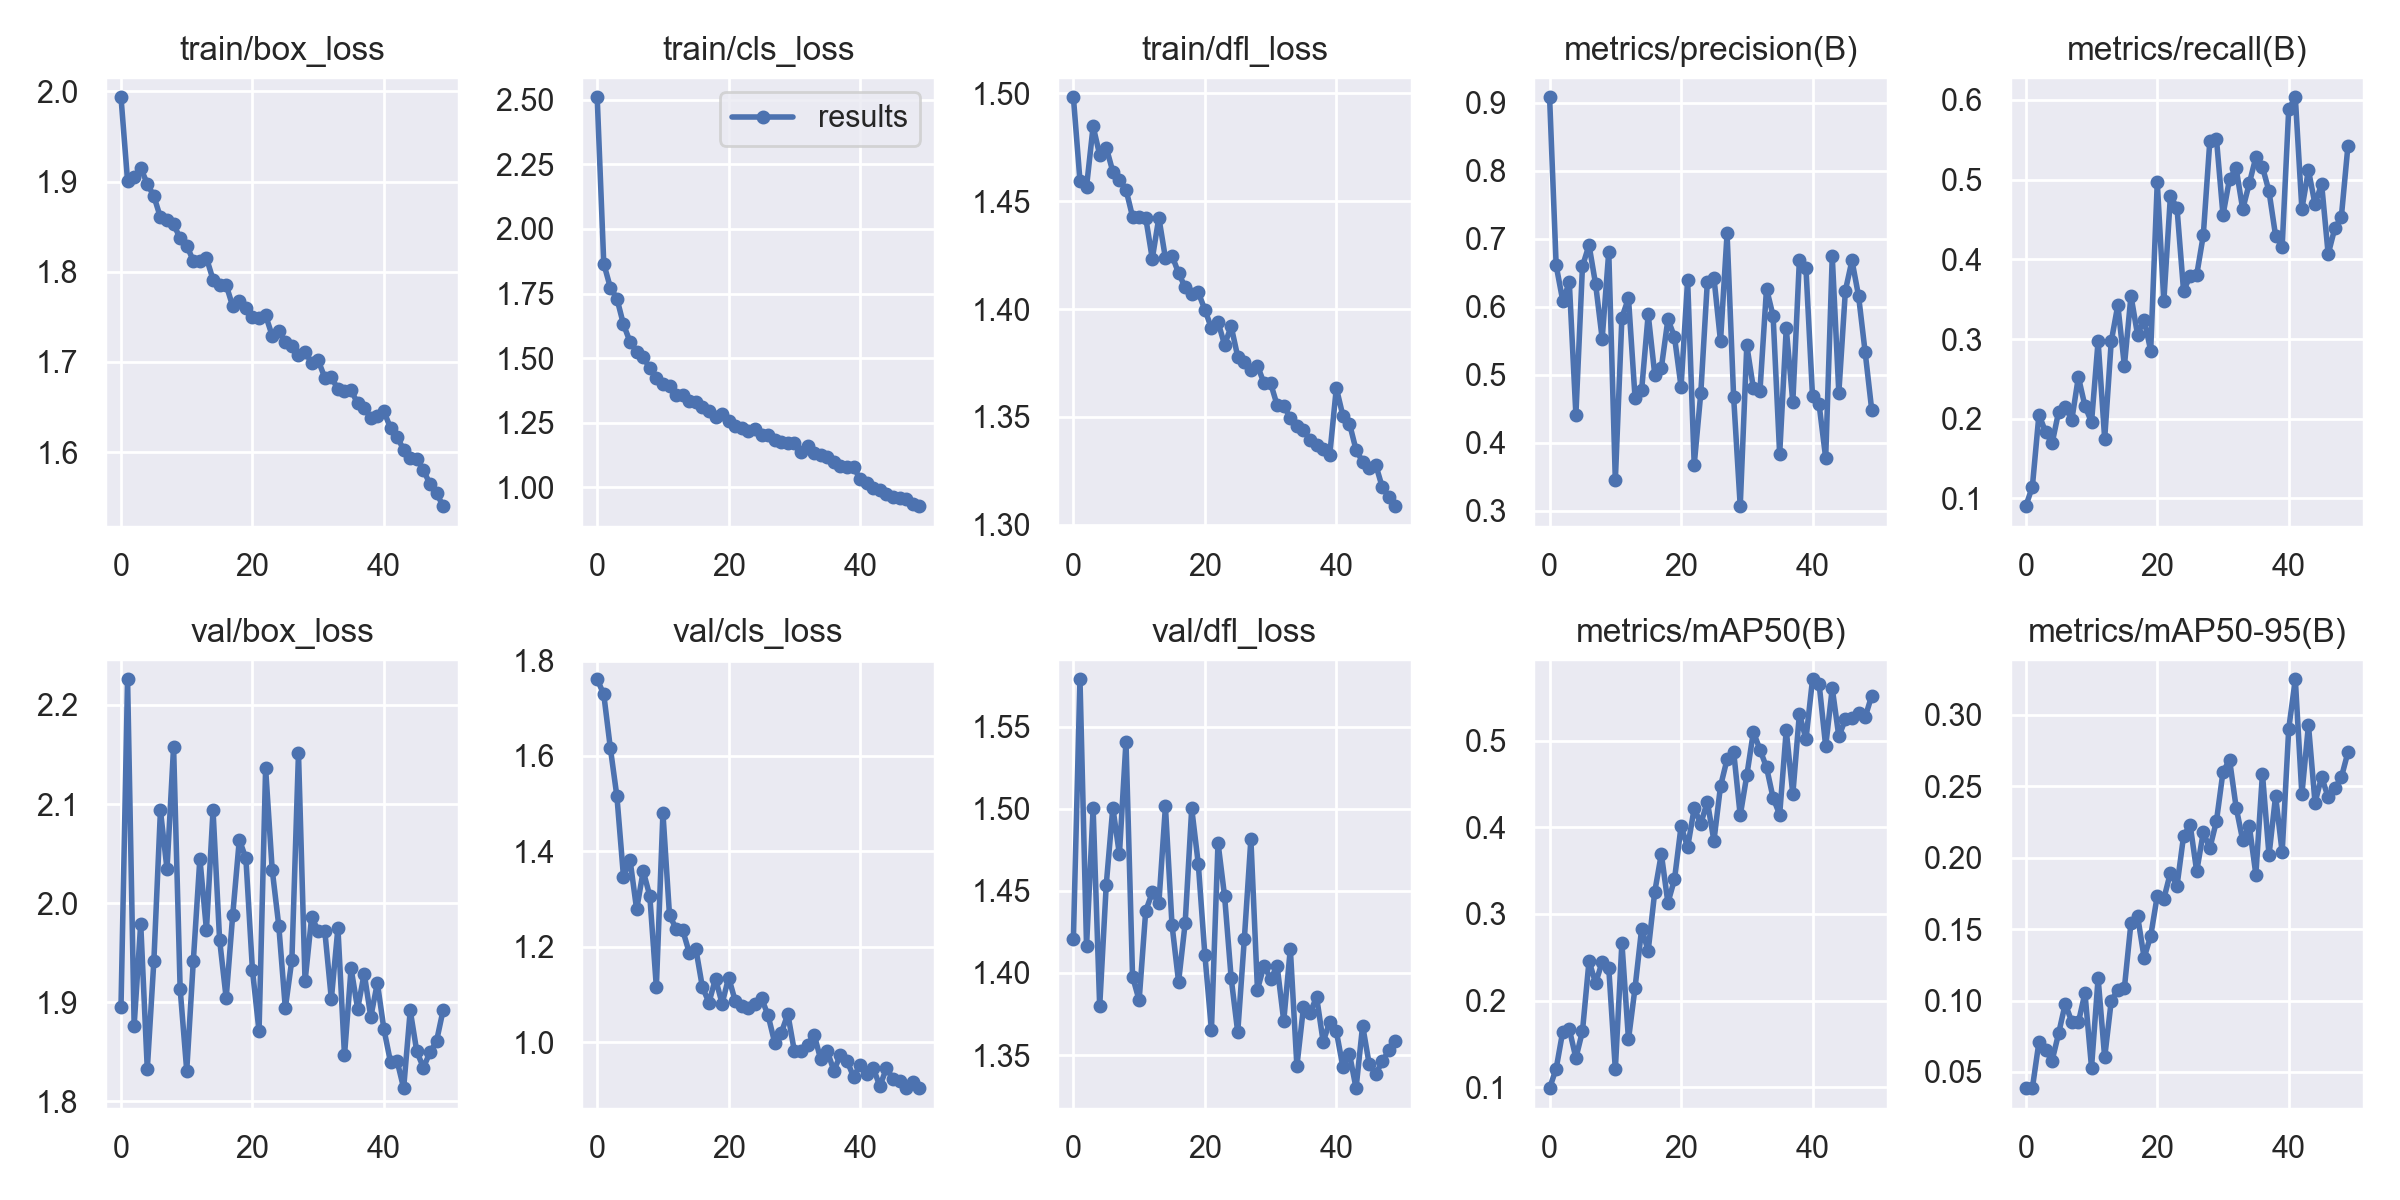

Data behind this chart, as committed beside it:
epoch, train/box_loss, train/cls_loss, train/dfl_loss, metrics/precision(B), metrics/recall(B), metrics/mAP50(B), metrics/mAP50-95(B), val/box_loss, val/cls_loss, val/dfl_loss, lr/pg0, lr/pg1, lr/pg2
0, 1.994, 2.51, 1.498, 0.9083, 0.09028, 0.09873, 0.03867, 1.895, 1.761, 1.421, 0.07011, 0.003321, 0.003321
1, 1.901, 1.866, 1.46, 0.6609, 0.1147, 0.1213, 0.03869, 2.226, 1.729, 1.579, 0.03998, 0.006522, 0.006522
2, 1.905, 1.773, 1.457, 0.6091, 0.205, 0.1642, 0.07094, 1.877, 1.617, 1.416, 0.009719, 0.009592, 0.009592
3, 1.915, 1.731, 1.485, 0.6359, 0.1838, 0.1669, 0.06514, 1.979, 1.515, 1.5, 0.009406, 0.009406, 0.009406
4, 1.898, 1.63, 1.472, 0.4415, 0.169, 0.1335, 0.05793, 1.833, 1.347, 1.38, 0.009406, 0.009406, 0.009406
5, 1.884, 1.563, 1.475, 0.6597, 0.2089, 0.1646, 0.07708, 1.942, 1.382, 1.454, 0.009208, 0.009208, 0.009208
6, 1.86, 1.526, 1.464, 0.6909, 0.2145, 0.2457, 0.09774, 2.094, 1.278, 1.501, 0.00901, 0.00901, 0.00901
7, 1.857, 1.504, 1.46, 0.6333, 0.1986, 0.22, 0.08509, 2.034, 1.359, 1.472, 0.008812, 0.008812, 0.008812
8, 1.853, 1.462, 1.455, 0.5533, 0.2523, 0.2446, 0.08473, 2.158, 1.307, 1.541, 0.008614, 0.008614, 0.008614
9, 1.837, 1.423, 1.443, 0.6808, 0.216, 0.2377, 0.1052, 1.913, 1.115, 1.398, 0.008416, 0.008416, 0.008416
10, 1.829, 1.399, 1.443, 0.3449, 0.1957, 0.1204, 0.0531, 1.831, 1.48, 1.383, 0.008218, 0.008218, 0.008218
11, 1.812, 1.392, 1.442, 0.5843, 0.2972, 0.2667, 0.1157, 1.942, 1.266, 1.438, 0.00802, 0.00802, 0.00802
12, 1.811, 1.356, 1.423, 0.6129, 0.1748, 0.155, 0.06018, 2.045, 1.238, 1.449, 0.007822, 0.007822, 0.007822
13, 1.815, 1.359, 1.442, 0.4664, 0.2969, 0.2147, 0.09965, 1.973, 1.235, 1.442, 0.007624, 0.007624, 0.007624
14, 1.791, 1.333, 1.424, 0.4775, 0.3425, 0.2828, 0.1077, 2.094, 1.188, 1.501, 0.007426, 0.007426, 0.007426
15, 1.785, 1.331, 1.425, 0.589, 0.2664, 0.2577, 0.1089, 1.963, 1.196, 1.429, 0.007228, 0.007228, 0.007228
16, 1.785, 1.311, 1.417, 0.5002, 0.3542, 0.3257, 0.1543, 1.904, 1.115, 1.395, 0.00703, 0.00703, 0.00703
17, 1.762, 1.296, 1.41, 0.5104, 0.3055, 0.3693, 0.1593, 1.988, 1.083, 1.43, 0.006832, 0.006832, 0.006832
18, 1.768, 1.272, 1.407, 0.5817, 0.3241, 0.3129, 0.1299, 2.064, 1.133, 1.5, 0.006634, 0.006634, 0.006634
19, 1.76, 1.284, 1.408, 0.5559, 0.2855, 0.3399, 0.1451, 2.045, 1.081, 1.466, 0.006436, 0.006436, 0.006436
20, 1.75, 1.258, 1.4, 0.4824, 0.4966, 0.4013, 0.1733, 1.932, 1.135, 1.411, 0.006238, 0.006238, 0.006238
21, 1.749, 1.238, 1.391, 0.6395, 0.3476, 0.3771, 0.1712, 1.871, 1.086, 1.365, 0.00604, 0.00604, 0.00604
22, 1.752, 1.23, 1.394, 0.3679, 0.4795, 0.4221, 0.1894, 2.136, 1.075, 1.479, 0.005842, 0.005842, 0.005842
23, 1.729, 1.218, 1.383, 0.4732, 0.4646, 0.4043, 0.1801, 2.034, 1.071, 1.447, 0.005644, 0.005644, 0.005644
24, 1.734, 1.224, 1.392, 0.6371, 0.3604, 0.4296, 0.2149, 1.977, 1.08, 1.397, 0.005446, 0.005446, 0.005446
25, 1.722, 1.204, 1.378, 0.6431, 0.3789, 0.3846, 0.223, 1.894, 1.092, 1.364, 0.005248, 0.005248, 0.005248
26, 1.717, 1.204, 1.375, 0.5495, 0.3804, 0.4476, 0.1903, 1.943, 1.056, 1.42, 0.00505, 0.00505, 0.00505
27, 1.708, 1.182, 1.372, 0.708, 0.43, 0.4787, 0.2176, 2.151, 0.9987, 1.481, 0.004852, 0.004852, 0.004852
28, 1.711, 1.176, 1.374, 0.4669, 0.549, 0.4876, 0.2067, 1.921, 1.019, 1.39, 0.004654, 0.004654, 0.004654
29, 1.699, 1.172, 1.366, 0.307, 0.5515, 0.4138, 0.2254, 1.986, 1.059, 1.405, 0.004456, 0.004456, 0.004456
30, 1.702, 1.171, 1.366, 0.5434, 0.4556, 0.4601, 0.26, 1.972, 0.9804, 1.396, 0.004258, 0.004258, 0.004258
31, 1.683, 1.135, 1.355, 0.4806, 0.501, 0.5102, 0.2684, 1.972, 0.9804, 1.404, 0.00406, 0.00406, 0.00406
32, 1.683, 1.159, 1.355, 0.4761, 0.514, 0.49, 0.235, 1.903, 0.9939, 1.371, 0.003862, 0.003862, 0.003862
33, 1.67, 1.132, 1.35, 0.6269, 0.4628, 0.4694, 0.2121, 1.975, 1.016, 1.415, 0.003664, 0.003664, 0.003664
34, 1.668, 1.125, 1.346, 0.5868, 0.4952, 0.4341, 0.2222, 1.846, 0.9636, 1.343, 0.003466, 0.003466, 0.003466
35, 1.669, 1.117, 1.344, 0.3832, 0.5281, 0.4148, 0.1881, 1.934, 0.9809, 1.379, 0.003268, 0.003268, 0.003268
36, 1.654, 1.099, 1.339, 0.5684, 0.5159, 0.5123, 0.2587, 1.893, 0.9401, 1.376, 0.00307, 0.00307, 0.00307
37, 1.649, 1.083, 1.337, 0.4599, 0.4852, 0.4382, 0.2017, 1.929, 0.9723, 1.385, 0.002872, 0.002872, 0.002872
38, 1.638, 1.081, 1.335, 0.6689, 0.4295, 0.5312, 0.2431, 1.885, 0.9608, 1.358, 0.002674, 0.002674, 0.002674
39, 1.64, 1.079, 1.333, 0.6566, 0.416, 0.5019, 0.2037, 1.919, 0.927, 1.37, 0.002476, 0.002476, 0.002476
40, 1.645, 1.032, 1.363, 0.4686, 0.5885, 0.5711, 0.2901, 1.873, 0.9518, 1.364, 0.002278, 0.002278, 0.002278
41, 1.627, 1.015, 1.351, 0.4565, 0.6033, 0.5659, 0.3247, 1.84, 0.9332, 1.343, 0.00208, 0.00208, 0.00208
42, 1.617, 0.9993, 1.347, 0.3778, 0.4631, 0.4936, 0.2442, 1.841, 0.9455, 1.351, 0.001882, 0.001882, 0.001882
43, 1.603, 0.9906, 1.335, 0.6743, 0.5118, 0.5607, 0.2928, 1.813, 0.9072, 1.33, 0.001684, 0.001684, 0.001684
44, 1.593, 0.9731, 1.329, 0.4738, 0.469, 0.5051, 0.2383, 1.892, 0.9453, 1.368, 0.001486, 0.001486, 0.001486
45, 1.593, 0.9643, 1.326, 0.624, 0.4948, 0.525, 0.2564, 1.85, 0.9225, 1.344, 0.001288, 0.001288, 0.001288
46, 1.58, 0.9583, 1.328, 0.6683, 0.4064, 0.5267, 0.2422, 1.834, 0.9179, 1.338, 0.00109, 0.00109, 0.00109
47, 1.565, 0.9558, 1.317, 0.6162, 0.4386, 0.532, 0.2485, 1.849, 0.9033, 1.346, 0.000892, 0.000892, 0.000892
48, 1.555, 0.9376, 1.313, 0.5338, 0.4529, 0.5272, 0.256, 1.861, 0.9169, 1.353, 0.000694, 0.000694, 0.000694
49, 1.54, 0.9273, 1.309, 0.4489, 0.5418, 0.5521, 0.2736, 1.892, 0.9032, 1.359, 0.000496, 0.000496, 0.000496
